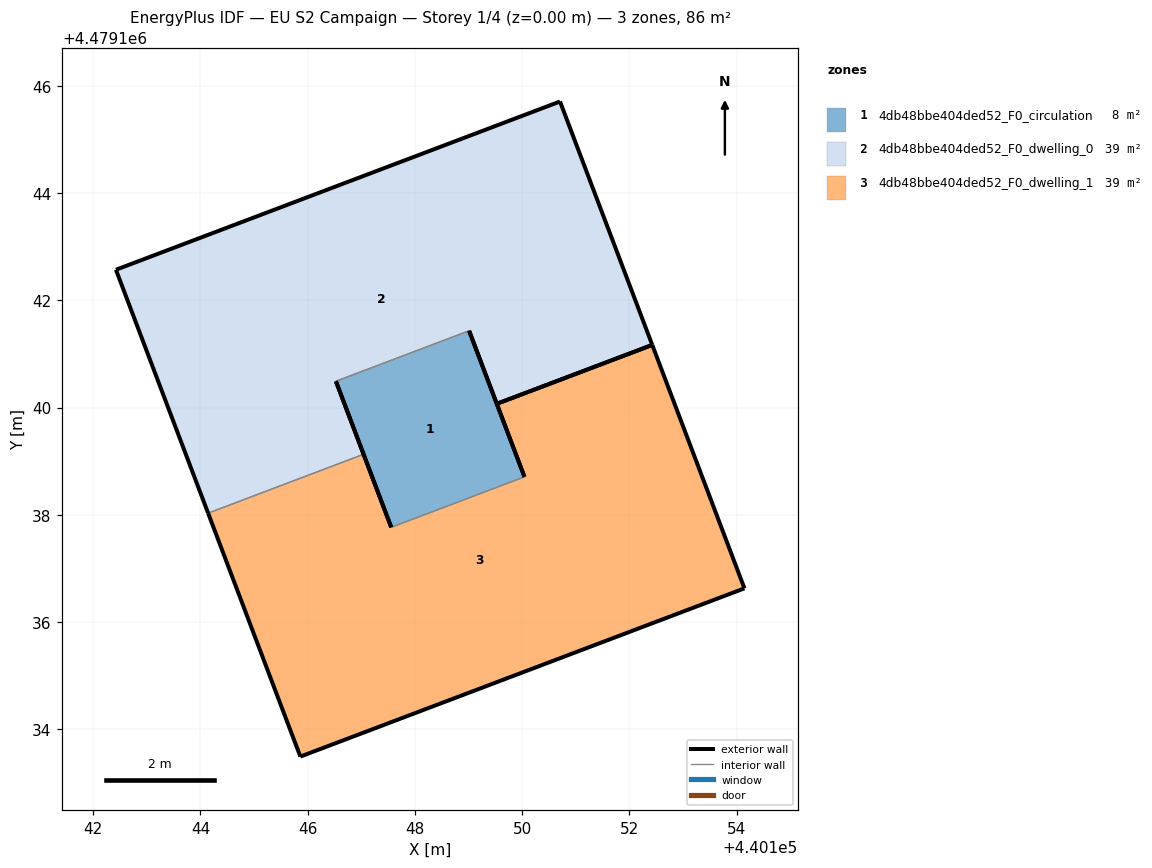
=== STOREY PLAN SPEC (per zone: floor XY polygon, exterior-wall plan segments, windows/doors) ===
zone 1: 4db48bbe404ded52_F0_circulation  (7.7 m²)
  floor: (440150.04, 4479138.71) (440149.01, 4479141.43) (440146.53, 4479140.49) (440147.56, 4479137.77)
  exterior wall: (440149.01, 4479141.43) – (440150.04, 4479138.71)  [2.9 m]
  exterior wall: (440147.56, 4479137.77) – (440146.53, 4479140.49)  [2.9 m]
  interior walls: 2
zone 2: 4db48bbe404ded52_F0_dwelling_0  (39.1 m²)
  floor: (440152.43, 4479141.17) (440150.71, 4479145.71) (440142.42, 4479142.57) (440144.14, 4479138.03) (440147.04, 4479139.13) (440146.53, 4479140.49) (440149.01, 4479141.43) (440149.53, 4479140.07)
  exterior wall: (440150.71, 4479145.71) – (440152.43, 4479141.17)  [4.9 m]
  exterior wall: (440149.53, 4479140.07) – (440149.01, 4479141.43)  [1.5 m]
  exterior wall: (440146.53, 4479140.49) – (440147.04, 4479139.13)  [1.5 m]
  exterior wall: (440144.14, 4479138.03) – (440142.42, 4479142.57)  [4.9 m]
  exterior wall: (440142.42, 4479142.57) – (440150.71, 4479145.71)  [8.9 m]
  exterior wall: (440152.43, 4479141.17) – (440149.53, 4479140.07)  [3.1 m]
  interior walls: 2
zone 3: 4db48bbe404ded52_F0_dwelling_1  (39.1 m²)
  floor: (440154.15, 4479136.63) (440152.43, 4479141.17) (440149.53, 4479140.07) (440150.04, 4479138.71) (440147.56, 4479137.77) (440147.04, 4479139.13) (440144.14, 4479138.03) (440145.86, 4479133.49)
  exterior wall: (440147.04, 4479139.13) – (440147.56, 4479137.77)  [1.5 m]
  exterior wall: (440150.04, 4479138.71) – (440149.53, 4479140.07)  [1.5 m]
  exterior wall: (440152.43, 4479141.17) – (440154.15, 4479136.63)  [4.9 m]
  exterior wall: (440154.15, 4479136.63) – (440145.86, 4479133.49)  [8.9 m]
  exterior wall: (440145.86, 4479133.49) – (440144.14, 4479138.03)  [4.9 m]
  exterior wall: (440149.53, 4479140.07) – (440152.43, 4479141.17)  [3.1 m]
  interior walls: 2

=== DERIVED (storey summary) ===
Building: EU S2 Campaign
Storey: 1 of 4  (floor level z = 0.00 m)
Storey gross floor area: 86.0 m²
Zones on this storey: 3
  - 4db48bbe404ded52_F0_circulation: floor 7.7 m²; exterior wall 5.8 m (17.5 m²); WWR 0.0%
  - 4db48bbe404ded52_F0_dwelling_0: floor 39.1 m²; exterior wall 24.6 m (73.7 m²); WWR 0.0%
  - 4db48bbe404ded52_F0_dwelling_1: floor 39.1 m²; exterior wall 24.6 m (73.7 m²); WWR 0.0%
Zone adjacency (shared interzone walls):
  - 4db48bbe404ded52_F0_circulation ↔ 4db48bbe404ded52_F0_dwelling_0
  - 4db48bbe404ded52_F0_circulation ↔ 4db48bbe404ded52_F0_dwelling_1
  - 4db48bbe404ded52_F0_dwelling_0 ↔ 4db48bbe404ded52_F0_dwelling_1